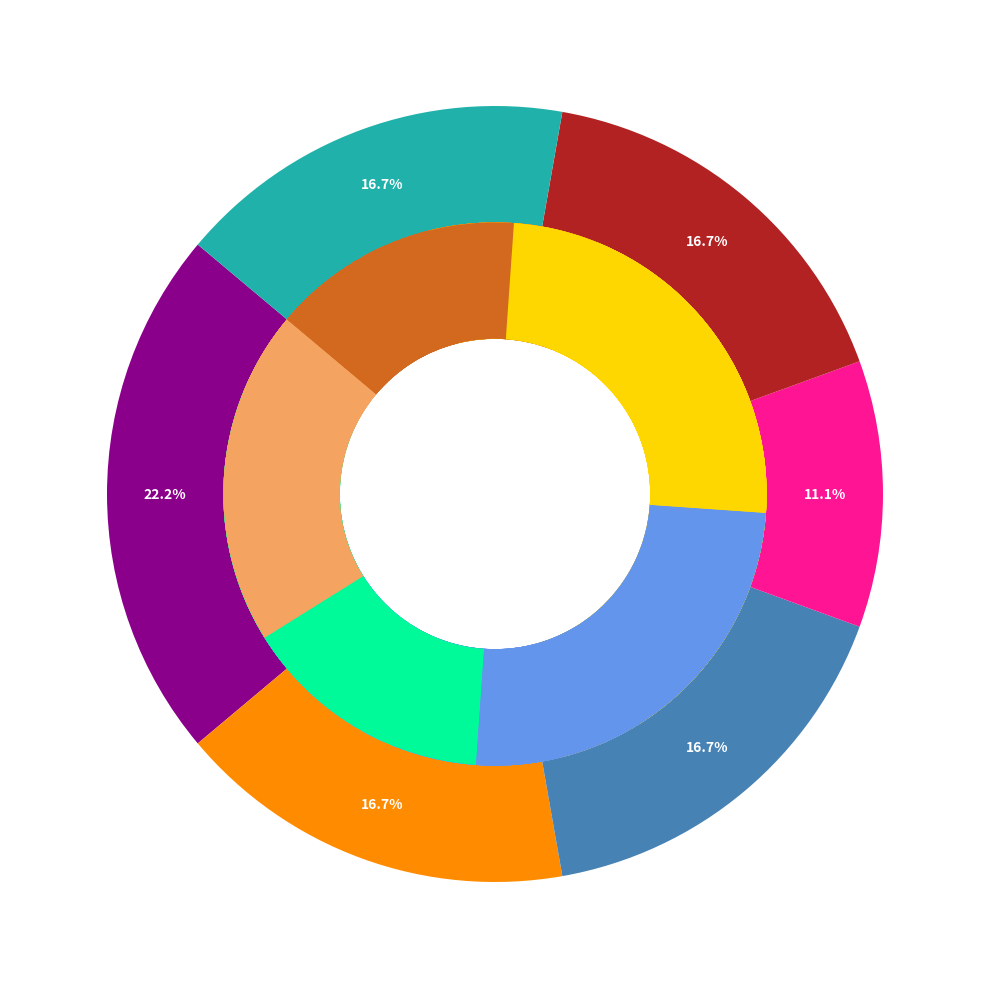

The matplotlib source for this figure:
import matplotlib.pyplot as plt

# Data Preparation after removal of 'Science Fiction'
genres = ['Fiction', 'Non-Fiction', 'Mystery', 'Romance', 'Thriller', 'Fantasy']
overall_preference = [20, 15, 15, 10, 15, 15]

age_distribution = {
    'Fiction': [10, 20, 30, 30, 10],
    'Non-Fiction': [5, 15, 20, 35, 25],
    'Mystery': [3, 12, 25, 40, 20],
    'Romance': [5, 15, 25, 35, 20],
    'Thriller': [10, 20, 30, 30, 10],
    'Fantasy': [20, 15, 25, 25, 15],
}

# Colors for genres and age groups
genre_colors = ['#8B008B', '#FF8C00', '#4682B4', '#FF1493', '#B22222', '#20B2AA']
age_colors = ['#F4A460', '#00FA9A', '#6495ED', '#FFD700', '#D2691E']

# Plotting the multi-ring donut chart
fig, ax = plt.subplots(figsize=(12, 10))
ax.pie(
    overall_preference, 
    colors=genre_colors, 
    startangle=140, 
    wedgeprops=dict(width=0.3), 
    autopct='%1.1f%%', 
    pctdistance=0.85
)

# Draw the outer rings representing the age distribution
for i, genre in enumerate(genres):
    ax.pie(
        age_distribution[genre], 
        radius=0.7, 
        colors=age_colors, 
        startangle=140, 
        wedgeprops=dict(width=0.3)
    )

# Adding a circle in the middle to create a donut shape
centre_circle = plt.Circle((0, 0), 0.35, fc='white')
fig.gca().add_artist(centre_circle)

# Customizing text properties
for autotext in ax.texts:
    autotext.set_color('white')
    autotext.set_weight('bold')

# Adjust layout to prevent overlap
plt.tight_layout()

# Show the plot
plt.show()
